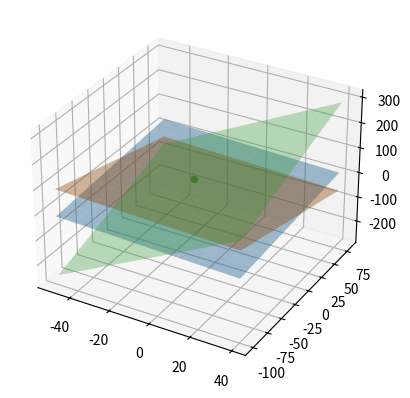

Generate this figure with matplotlib:
from mpl_toolkits import mplot3d
from scipy import linalg
import numpy as np
import matplotlib.pyplot as plt

def main():# {{{

    N = 50
    X=np.arange(-N,N,10)
    Y=np.arange(-N*2,N*2,20)
    U, V = np.meshgrid(X, Y)

    #  x  - y  + 4z = 0
    #  x  + 3y + 4z = 30
    #  4x + y  - z  = -50

    A=np.array(
        [
            [1 , -1 , 4  ] ,
            [1 , 3  , 4  ] ,
            [4 , 1  , -1 ] ,
        ]
    )
    B=np.array([0, 30, -50])
    C=np.linalg.solve(A,B)
    print("solution: ", C)

    # formatting "x - y  + 4z = 0" and friends for plotting
    Z0 = ( A[0][0] * U + A[0][1] * V - B[0] ) / - A[0][2]
    Z1 = ( A[1][0] * U + A[1][1] * V - B[1] ) / - A[1][2]
    Z2 = ( A[2][0] * U + A[2][1] * V - B[2] ) / - A[2][2]

    ax = plt.axes(projection='3d')
    ax.plot_surface(U , V , Z0 , color='C0' , alpha=0.4)
    ax.plot_surface(U , V , Z1 , color='C1' , alpha=0.4)
    ax.plot_surface(U , V , Z2 , color='C2' , alpha=0.3)
    ax.scatter([C[0]], [C[1]], [C[2]], c='C2')

    plt.show()

# }}}

main()

